Run: headless pygame with SDL's dummy video driver; simulated clock (each Clock.tick advances the game by its frame time, no real sleeping); random seed 0; keys injected as events and as key.get_pressed() state; mouse plan: one left click at the window centre at the start of phase 2, then a move to the lower-right quarter at the start of phase 3.
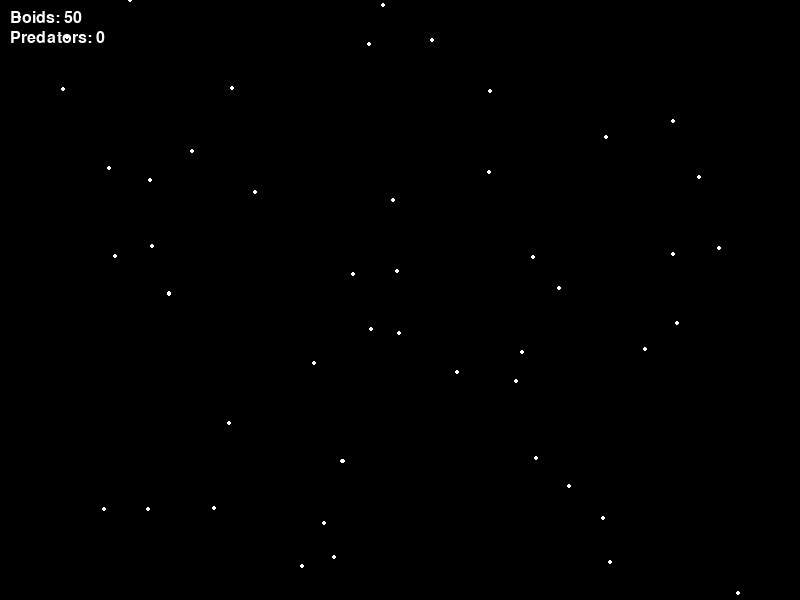
Frame 1 of 4 · flips 1–60 · no input
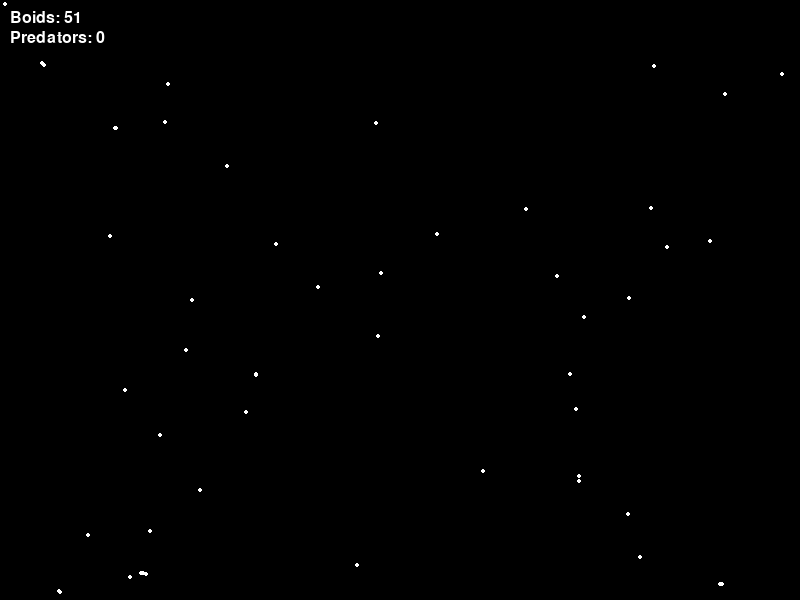
Frame 2 of 4 · flips 61–180 · clicked the window centre · tapped SPACE, RETURN · held RIGHT (→), D
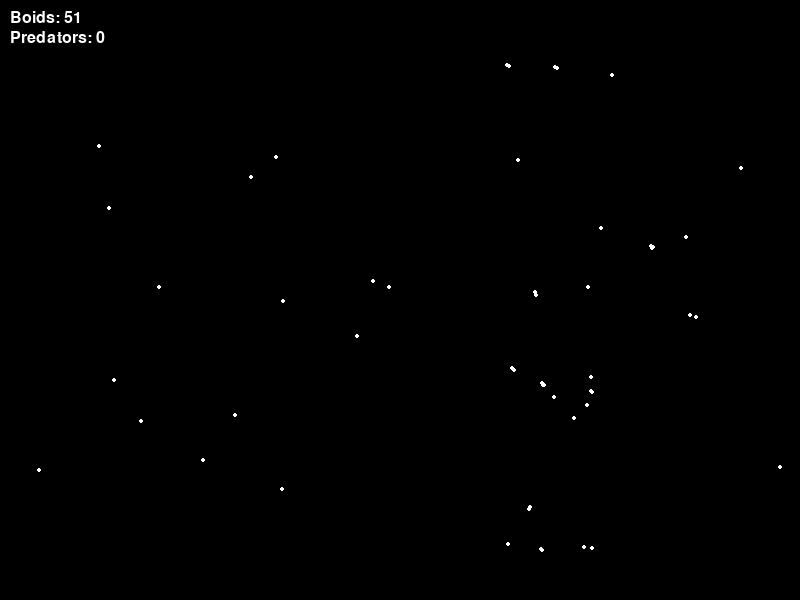
Frame 3 of 4 · flips 181–300 · moved the mouse to the lower-right quarter · held DOWN (↓), S
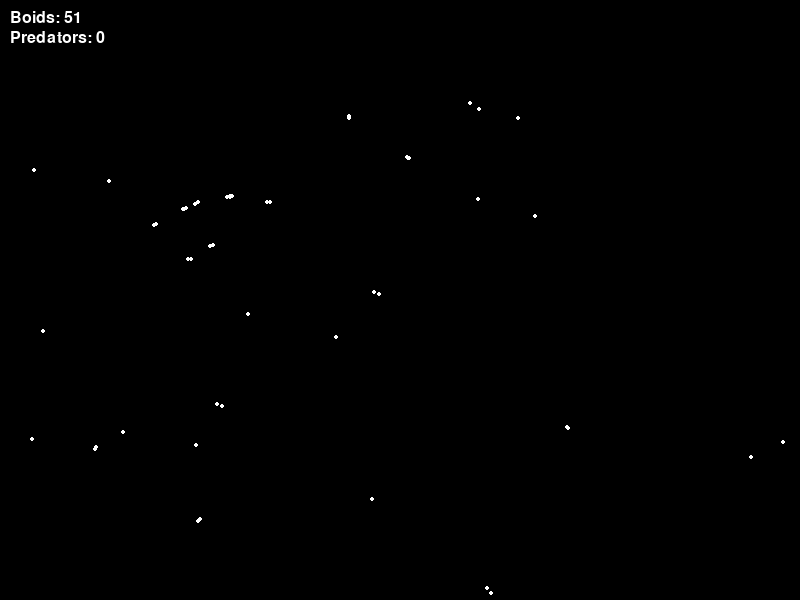
Frame 4 of 4 · flips 301–420 · held LEFT (←), A, UP (↑), W

The pygame program that drew these frames:

import pygame
import sys
import random
import math

# Boid class to represent each individual boid
class Boid:
    def __init__(self, x, y):
        self.position = pygame.Vector2(x, y)
        self.velocity = pygame.Vector2(random.uniform(-1, 1), random.uniform(-1, 1))
        self.max_speed = 4
        self.max_force = 0.1

    def update(self):
        self.position += self.velocity
        # Add simple wrapping around the screen
        self.position.x %= width
        self.position.y %= height

    def show(self, screen):
        pygame.draw.circle(screen, (255, 255, 255), (int(self.position.x), int(self.position.y)), 2)

    def get_adjusted_vector(self, source, target, width, height):
        direct_vector = target - source
        wrapped_vector_x = direct_vector.x
        wrapped_vector_y = direct_vector.y

        if abs(direct_vector.x) > width / 2:
            if direct_vector.x > 0:
                wrapped_vector_x -= width
            else:
                wrapped_vector_x += width

        if abs(direct_vector.y) > height / 2:
            if direct_vector.y > 0:
                wrapped_vector_y -= height
            else:
                wrapped_vector_y += height

        return pygame.Vector2(wrapped_vector_x, wrapped_vector_y)

    def apply_behavior(self, boids):
        alignment = self.align(boids)
        cohesion = self.cohere(boids)
        separation = self.separate(boids)

        self.velocity += alignment
        self.velocity += cohesion
        self.velocity += separation

    def align(self, boids):
        perception_radius = 50
        steering = pygame.Vector2(0, 0)
        total = 0
        for boid in boids:
            if boid != self:
                vector_to_boid = self.get_adjusted_vector(self.position, boid.position, width, height)
                if vector_to_boid.length() < perception_radius:
                    steering += boid.velocity
                    total += 1
        if total > 0:
            steering /= total
            if steering.length() > 0:
                steering = steering.normalize() * self.max_speed
            steering -= self.velocity
            if steering.length() > self.max_force:
                steering.scale_to_length(self.max_force)
        return steering

    def cohere(self, boids):
        perception_radius = 50
        steering = pygame.Vector2(0, 0)
        total = 0
        for boid in boids:
            if boid != self:
                vector_to_boid = self.get_adjusted_vector(self.position, boid.position, width, height)
                if vector_to_boid.length() < perception_radius:
                    steering += boid.position - vector_to_boid  # Adjusted position
                    total += 1
        if total > 0:
            steering /= total
            steering -= self.position
            if steering.length() > 0:
                steering = steering.normalize() * self.max_speed
            steering -= self.velocity
            if steering.length() > self.max_force:
                steering.scale_to_length(self.max_force)
        return steering

    def separate(self, boids):
        perception_radius = 25
        steering = pygame.Vector2(0, 0)
        total = 0
        for boid in boids:
            if boid != self:
                vector_to_boid = self.get_adjusted_vector(self.position, boid.position, width, height)
                distance = vector_to_boid.length()
                if distance < perception_radius:
                    steering += vector_to_boid.normalize() / distance
                    total += 1
        if total > 0:
            steering /= total
            if steering.length() > 0:
                steering = steering.normalize() * self.max_speed
            steering -= self.velocity
            if steering.length() > self.max_force:
                steering.scale_to_length(self.max_force)
        return steering
    
    def flee(self, predator_pos):
        flee_distance = 100
        flee_force = pygame.Vector2(0, 0)
        adjusted_vector = self.get_adjusted_vector(self.position, predator_pos, width, height)
        if adjusted_vector.length() < flee_distance:
            flee_force = adjusted_vector.normalize() * -self.max_speed
            flee_force -= self.velocity
            if flee_force.length() > self.max_force:
                flee_force.scale_to_length(self.max_force)
        return flee_force

# Predator class, inherits from Boid
class Predator(Boid):
    def __init__(self, x, y):
        super().__init__(x, y)
        self.size = 4  # Initial size
        self.max_speed = 6
        self.max_force = 0.2
        self.shrink_rate = 0.01  # Rate at which the predator shrinks over time

    def show(self, screen):
        pygame.draw.circle(screen, (255, 0, 0), (int(self.position.x), int(self.position.y)), max(2, self.size))


    def hunt(self, boids):
        closest = None
        closest_distance = math.inf
        for boid in boids:
            vector_to_boid = self.get_adjusted_vector(self.position, boid.position, width, height)
            distance = vector_to_boid.length()
            if distance < closest_distance:
                closest = boid
                closest_distance = distance

        if closest is not None:
            adjusted_vector = self.get_adjusted_vector(self.position, closest.position, width, height)
            desired_velocity = adjusted_vector.normalize() * self.max_speed
            steering = desired_velocity - self.velocity
            if steering.length() > self.max_force:
                steering.scale_to_length(self.max_force)
            return steering
        else:
            return pygame.Vector2(0, 0)
        

    def eat(self, boids):
        global eaten  # This will track the boids that have been eaten
        eaten = False
        for boid in boids[:]:  # Iterate over a slice copy of the list
            distance = self.position.distance_to(boid.position)
            if distance < self.size:  # Collision detection based on size
                boids.remove(boid)  # Remove the eaten boid
                self.size += 1  # Increase size
                self.max_speed *= 0.95  # Decrease speed slightly
                eaten = True
        return eaten
    
    def update(self):
        super().update()
        self.size -= self.shrink_rate  # Continually decrease size
        if self.size <= 2:
            return False  # Indicate removal
        return True  # Indicate no removal needed

# Initialize Pygame
pygame.init()
pygame.font.init()  # Initialize the font module
font = pygame.font.SysFont(None, 24)  # Create a font object with default font and size 24
width, height = 800, 600
screen = pygame.display.set_mode((width, height))
clock = pygame.time.Clock()

# Boids list
boids = [Boid(random.randint(0, width), random.randint(0, height)) for _ in range(50)]

predators = []  # List to store predators

# Main loop
running = True
while running:
    screen.fill((0, 0, 0))
    for event in pygame.event.get():
        if event.type == pygame.QUIT:
            running = False
        elif event.type == pygame.MOUSEBUTTONDOWN:
            x, y = pygame.mouse.get_pos()
            if event.button == 1:  # Left click for Boid
                boids.append(Boid(x, y))
            elif event.button == 3:  # Right click for Predator
                predators.append(Predator(x, y))

    #### Update game objects ####
    for predator in predators:
        # predator dies if size is too small
        alive = predator.update()
        if not alive:
            predators.remove(predator)
            continue
        
        if predator.eat(boids):
            # Predator eats and grows
            pass
        hunt_force = predator.hunt(boids)
        predator.velocity += hunt_force
        predator.update()  # Now also decreases size over time
        predator.show(screen)

    for boid in boids:
        # Apply behaviors, flee from predators, update, and show for each boid
        boid.apply_behavior(boids)
        for predator in predators:
            flee_force = boid.flee(predator.position)
            boid.velocity += flee_force
        boid.update()
        boid.show(screen)
    
    


    #### Stats Display Logic #####
    # Display the count of boids and predators
    boid_count = len(boids)
    predator_count = len(predators)
    boid_count_text = font.render(f'Boids: {boid_count}', True, (255, 255, 255))
    predator_count_text = font.render(f'Predators: {predator_count}', True, (255, 255, 255))

    # Display the text on the screen at the top-left corner
    screen.blit(boid_count_text, (10, 10))
    screen.blit(predator_count_text, (10, 30))

    pygame.display.flip()
    clock.tick(60)

pygame.quit()
sys.exit()
